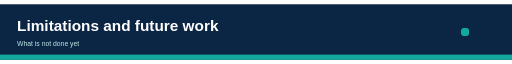
t = 0.00 s
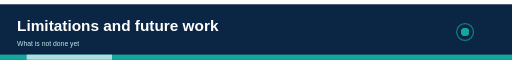
t = 0.75 s
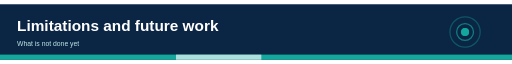
t = 1.75 s
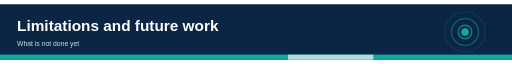
t = 2.50 s
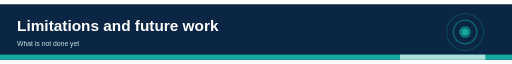
t = 3.25 s
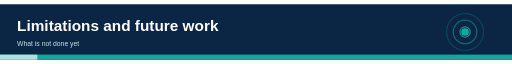
t = 4.25 s

The animated SVG that drew these frames (rendered in a browser with its animation timeline set to each time). Animation: 7 SMIL elements (animate=7); one cycle of 5.00 s, repeats indefinitely.

<svg xmlns="http://www.w3.org/2000/svg" viewBox="0 0 1200 130" width="1200" height="130" font-family="Helvetica, Arial, sans-serif"><title>Limitations and future work header animation</title><desc>What is not done yet. Decorative animated header.</desc><rect width="1200" height="130" fill="#0B2545"/><text x="40" y="62" font-size="36" fill="#fff" text-anchor="start" font-weight="700">Limitations and future work</text><text x="40" y="98" font-size="16" fill="#bfe9e5" text-anchor="start">What is not done yet</text><circle cx="1090" cy="65" r="8" fill="none" stroke="#13A89E" stroke-width="3"><animate attributeName="r" values="8;55" dur="3.0s" begin="0.00s" repeatCount="indefinite"/><animate attributeName="opacity" values="0.9;0" dur="3.0s" begin="0.00s" repeatCount="indefinite"/></circle><circle cx="1090" cy="65" r="8" fill="none" stroke="#13A89E" stroke-width="3"><animate attributeName="r" values="8;55" dur="3.0s" begin="1.00s" repeatCount="indefinite"/><animate attributeName="opacity" values="0.9;0" dur="3.0s" begin="1.00s" repeatCount="indefinite"/></circle><circle cx="1090" cy="65" r="8" fill="none" stroke="#13A89E" stroke-width="3"><animate attributeName="r" values="8;55" dur="3.0s" begin="2.00s" repeatCount="indefinite"/><animate attributeName="opacity" values="0.9;0" dur="3.0s" begin="2.00s" repeatCount="indefinite"/></circle><circle cx="1090" cy="65" r="9" fill="#13A89E"/><rect x="0" y="118" width="1200" height="12" fill="#13A89E"/><rect x="0" y="118" width="200" height="12" fill="#fff" opacity="0.65"><animate attributeName="x" values="-200;1200" dur="4s" repeatCount="indefinite"/></rect></svg>
